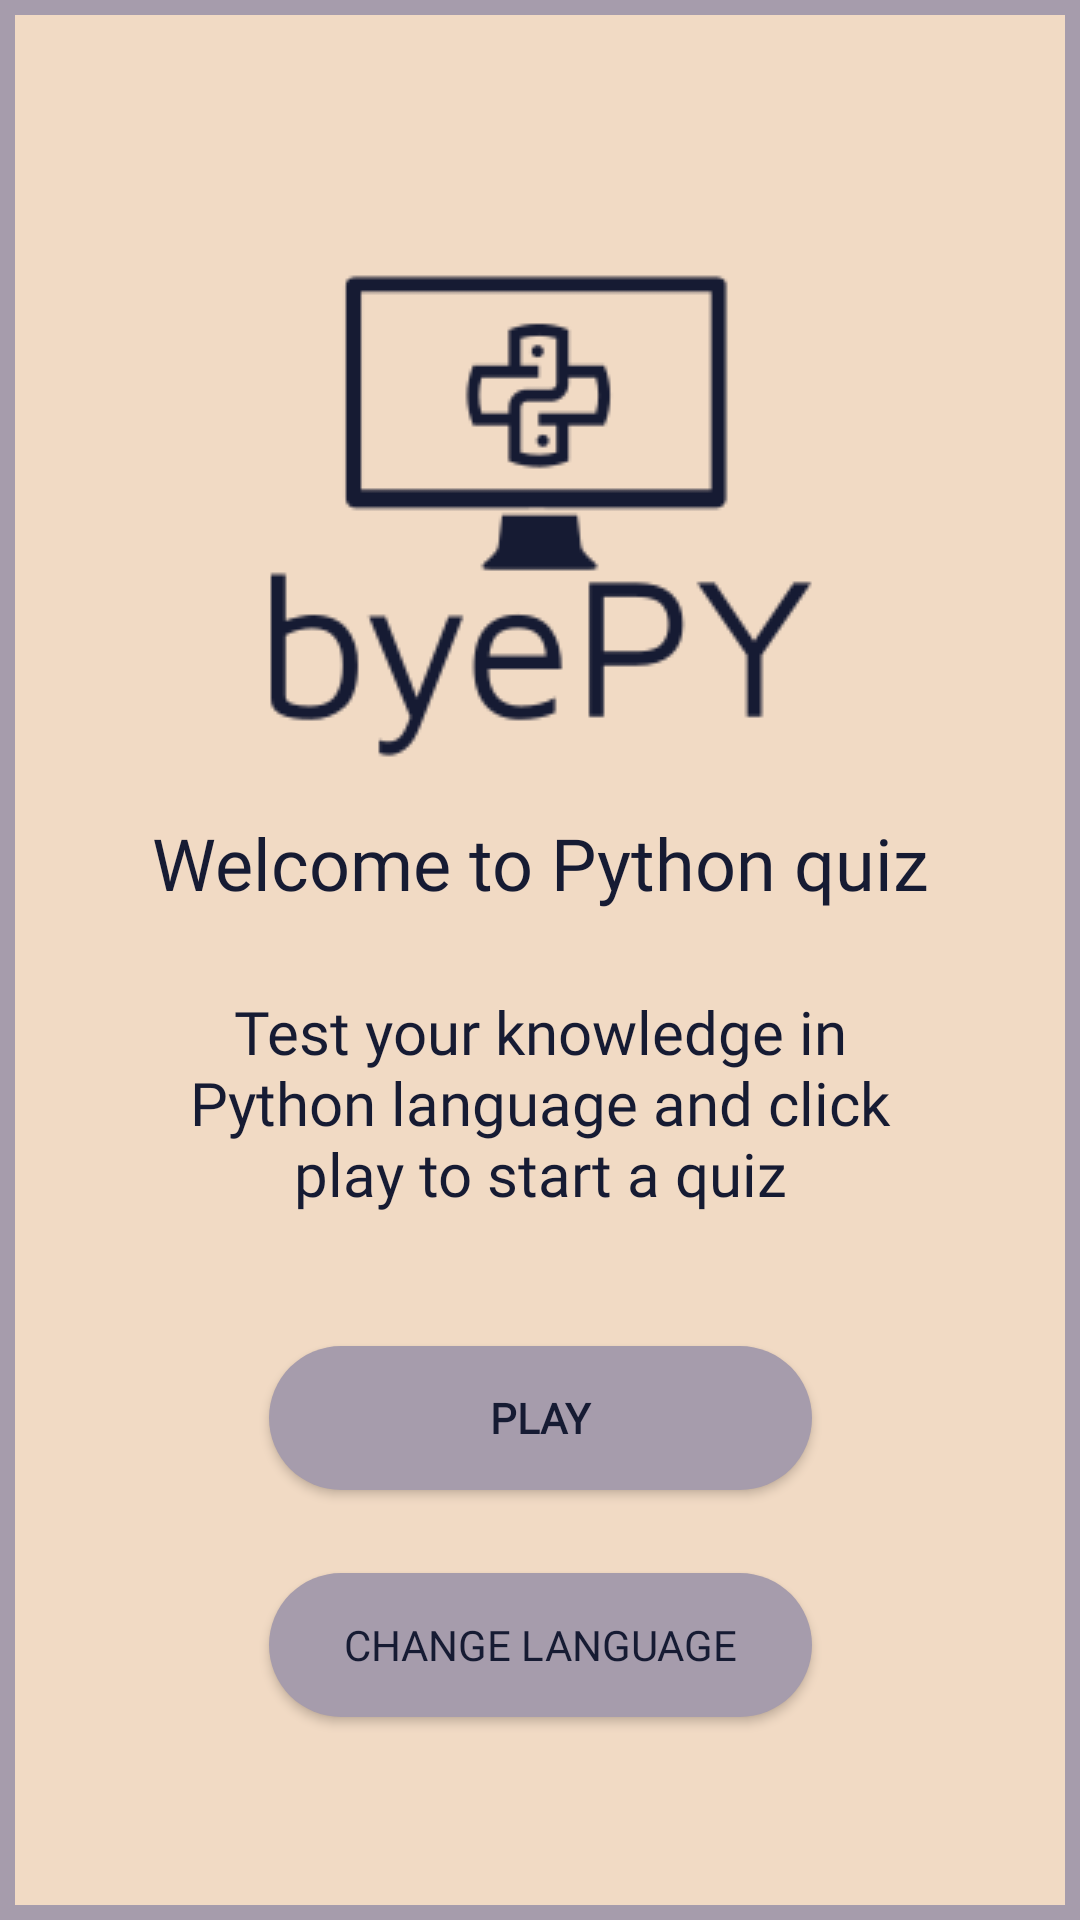

The Android layout XML behind this screen, and the referenced resources:
<!-- AndroidManifest.xml: application theme AppTheme -->
<!-- res/layout/fragment_start.xml -->
<layout xmlns:android="http://schemas.android.com/apk/res/android"
    xmlns:app="http://schemas.android.com/apk/res-auto"
    xmlns:tools="http://schemas.android.com/tools"
    tools:context="com.example.android.navigation.StartFragment">

    <androidx.constraintlayout.widget.ConstraintLayout
        android:id="@+id/startConstraint"
        android:layout_width="match_parent"
        android:layout_height="match_parent"
        android:background="@drawable/border">

        <FrameLayout
            android:id="@+id/frameLayout"
            android:layout_width="400dp"
            android:layout_height="250dp"
            android:layout_marginStart="1dp"
            android:layout_marginLeft="1dp"
            android:layout_marginTop="10dp"
            android:layout_marginEnd="1dp"
            android:layout_marginRight="1dp"
            android:layout_marginBottom="386dp"
            app:layout_constraintBottom_toBottomOf="parent"
            app:layout_constraintEnd_toEndOf="parent"
            app:layout_constraintStart_toStartOf="parent"
            app:layout_constraintTop_toTopOf="parent">

            <ImageView
                android:id="@+id/logo"
                android:layout_width="wrap_content"
                android:layout_height="wrap_content"
                android:layout_gravity="center"
                android:layout_marginTop="40dp"
                android:contentDescription="@string/app_name"
                app:srcCompat="@drawable/logo" />
        </FrameLayout>

        <Button
            android:id="@+id/playButton"
            android:layout_width="181dp"
            android:layout_height="wrap_content"
            android:layout_marginStart="116dp"
            android:layout_marginLeft="116dp"
            android:layout_marginTop="67dp"
            android:layout_marginEnd="116dp"
            android:layout_marginRight="116dp"
            android:layout_marginBottom="160dp"
            android:background="@drawable/rounded_corners"
            android:fontFamily="@font/maven_pro_medium"
            android:foregroundGravity="center"
            android:gravity="center"
            android:onClick="showPopUp"
            android:text="@string/play"
            android:textColor="#161B33"
            android:textStyle="bold"
            app:layout_constraintBottom_toBottomOf="parent"
            app:layout_constraintEnd_toEndOf="parent"
            app:layout_constraintStart_toStartOf="parent"
            app:layout_constraintTop_toBottomOf="@+id/welcome"
            tools:ignore="OnClick" />

        <TextView
            android:id="@+id/welcome"
            android:layout_width="341dp"
            android:layout_height="48dp"
            android:layout_marginStart="36dp"
            android:layout_marginLeft="36dp"
            android:layout_marginTop="23dp"
            android:layout_marginEnd="36dp"
            android:layout_marginRight="36dp"
            android:layout_marginBottom="70dp"
            android:fontFamily="@font/maven_pro"
            android:foregroundGravity="center"
            android:gravity="center"
            android:text="@string/welcome"
            android:textColor="#161B33"
            android:textSize="24sp"
            app:layout_constraintBottom_toTopOf="@+id/playButton"
            app:layout_constraintEnd_toEndOf="parent"
            app:layout_constraintStart_toStartOf="parent"
            app:layout_constraintTop_toBottomOf="@+id/frameLayout" />

        <TextView
            android:id="@+id/playText"
            android:layout_width="0dp"
            android:layout_height="wrap_content"
            android:layout_marginStart="60dp"
            android:layout_marginLeft="60dp"
            android:layout_marginTop="40dp"
            android:layout_marginEnd="60dp"
            android:layout_marginRight="60dp"
            android:layout_marginBottom="65dp"
            android:fontFamily="@font/maven_pro"
            android:foregroundGravity="center"
            android:gravity="center"
            android:text="@string/desc"
            android:textColor="@color/colorPrimary"
            android:textSize="20sp"
            app:layout_constraintBottom_toTopOf="@+id/playButton"
            app:layout_constraintEnd_toEndOf="parent"
            app:layout_constraintStart_toStartOf="parent"
            app:layout_constraintTop_toBottomOf="@+id/welcome" />

        <Button
            android:id="@+id/languageButton"
            android:layout_width="181dp"
            android:layout_height="wrap_content"
            android:layout_marginStart="116dp"
            android:layout_marginLeft="116dp"
            android:layout_marginTop="40dp"
            android:layout_marginEnd="116dp"
            android:layout_marginRight="116dp"
            android:layout_marginBottom="80dp"
            android:background="@drawable/rounded_corners"
            android:fontFamily="@font/maven_pro_medium"
            android:text="@string/changel"
            android:textColor="@color/colorPrimary"
            app:layout_constraintBottom_toBottomOf="parent"
            app:layout_constraintEnd_toEndOf="parent"
            app:layout_constraintStart_toStartOf="parent"
            app:layout_constraintTop_toBottomOf="@+id/playButton" />
    </androidx.constraintlayout.widget.ConstraintLayout>
</layout>
<!-- resources referenced by this layout -->
<resources>
  <color name="colorPrimary">#161B33</color>
  <!-- drawable border (drawable) -->
  <?xml version="1.0" encoding="utf-8"?>
  <layer-list xmlns:android="http://schemas.android.com/apk/res/android">
      <item>
          <shape android:shape="rectangle">
              <solid android:color="@color/accent2" />
          </shape>
      </item>
      <item android:left="5dp" android:right="5dp"  android:top="5dp" android:bottom="5dp" >
          <shape android:shape="rectangle">
              <solid android:color="@color/background" />
          </shape>
      </item>
  </layer-list>
  <!-- drawable logo: png bitmap (drawable, 6062 bytes) -->
  <!-- drawable rounded_corners (drawable) -->
  <?xml version="1.0" encoding="utf-8"?>
  <shape xmlns:android="http://schemas.android.com/apk/res/android">
  <corners android:radius="300dp"></corners>
      <solid android:color="@color/accent2"></solid>
  </shape>
  <string name="app_name">PyQuizApp</string>
  <string name="changel">Change language</string>
  <string name="desc">Test your knowledge in Python language and click play to start a quiz</string>
  <string name="play">Play</string>
  <string name="welcome">Welcome to Python quiz</string>
  <style name="AppTheme" parent="Theme.AppCompat.Light.DarkActionBar">
          
          <item name="colorPrimary">@color/colorPrimary</item>
          <item name="colorPrimaryDark">@color/colorPrimaryDark</item>
          <item name="colorAccent">@color/colorAccent</item>
          <item name="fontFamily">@font/maven_pro</item>
          <item name="android:itemBackground">@color/colorPrimary</item>
      </style>
  <color name="accent2">#A69CAC</color>
  <color name="background">#F1DAC4</color>
  <color name="colorPrimaryDark">#0D0C1D</color>
  <color name="colorAccent">#474973</color>
</resources>
